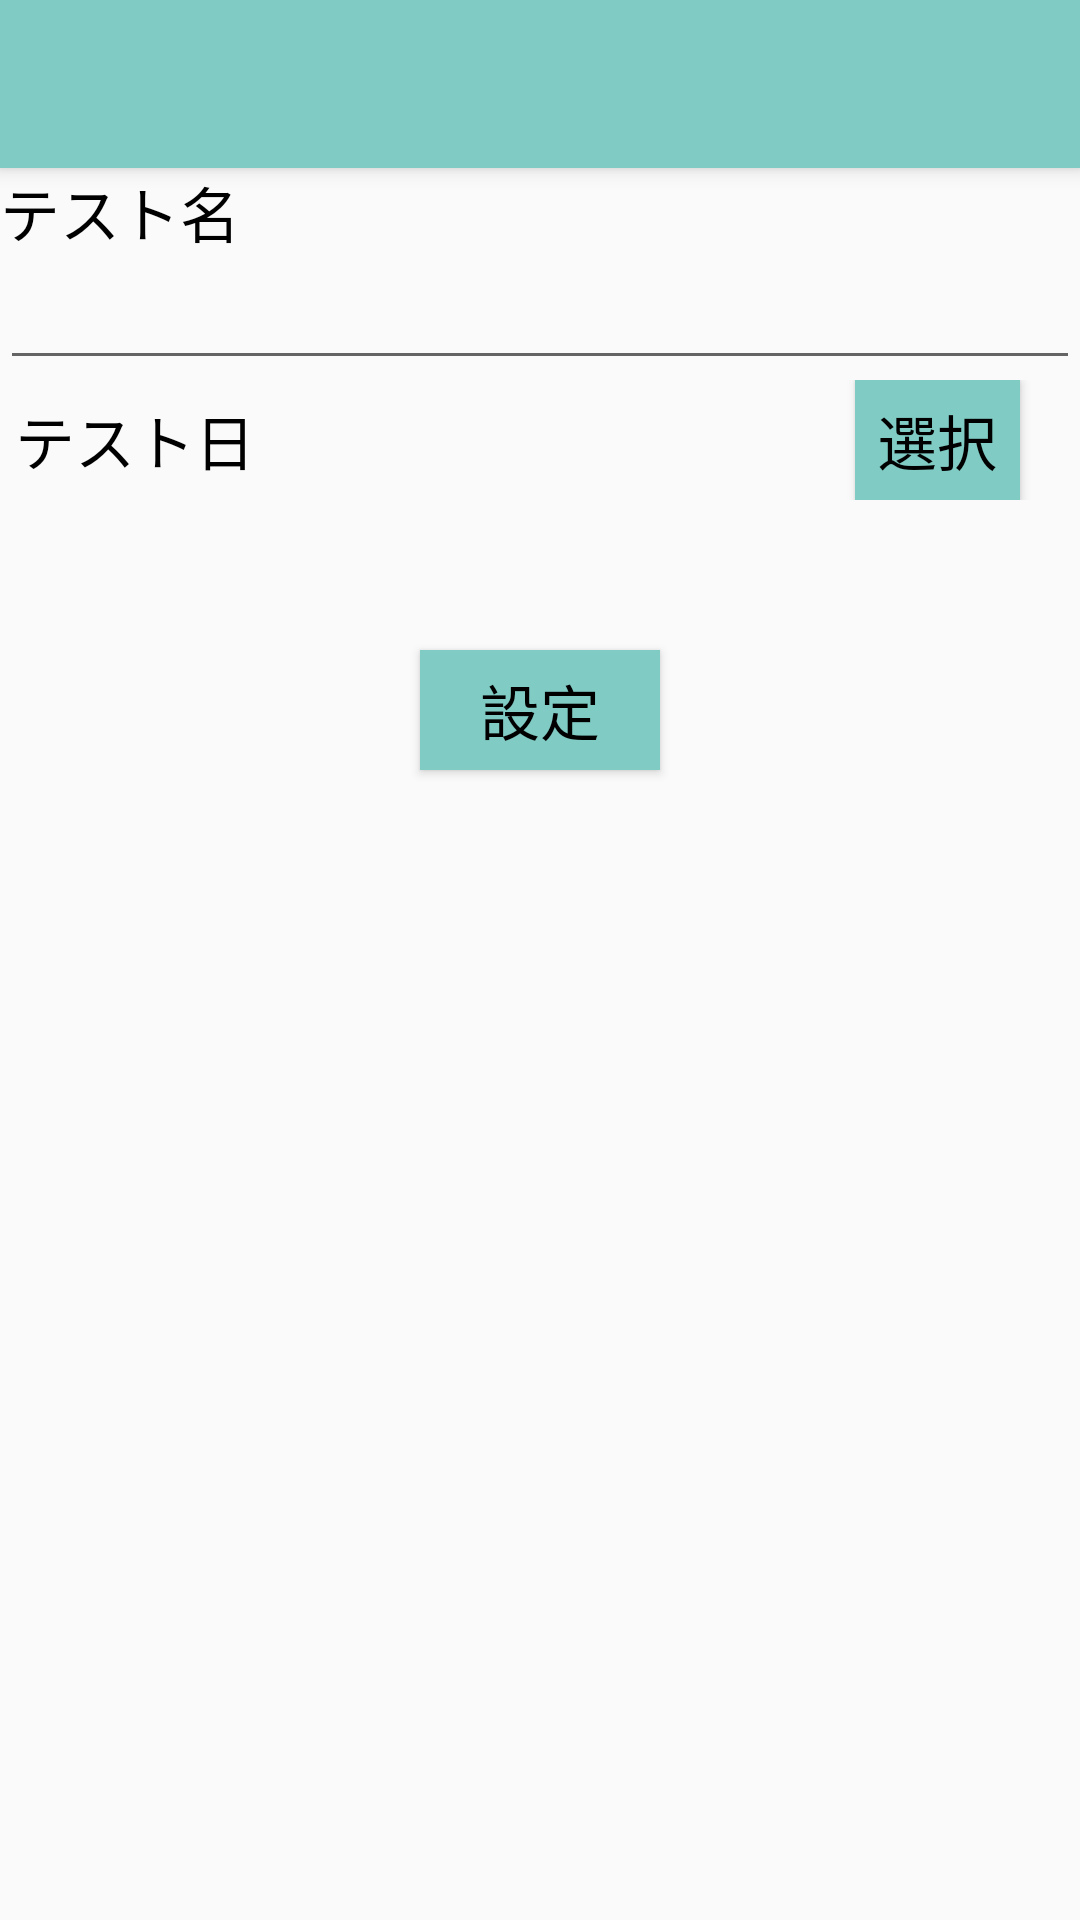

Android layout source for this screen:
<!-- AndroidManifest.xml: application theme AppTheme -->
<!-- res/layout/activity_test_date.xml -->
<LinearLayout xmlns:android="http://schemas.android.com/apk/res/android"
    xmlns:app="http://schemas.android.com/apk/res-auto"
    android:layout_width="match_parent"
    android:layout_height="match_parent"
    android:orientation="vertical">

    <android.support.v7.widget.Toolbar
        android:id="@+id/tool_bar"
        android:layout_width="match_parent"
        android:layout_height="wrap_content"
        android:background="@color/accent_material_dark"
        android:elevation="4dp"
        android:minHeight="?attr/actionBarSize"
        app:theme="@style/ThemeOverlay.AppCompat.Dark.ActionBar">


    </android.support.v7.widget.Toolbar>




    <android.support.v4.widget.DrawerLayout
        android:id="@+id/drawer_layout"
        android:layout_width="match_parent"
        android:layout_height="match_parent">


        

        <LinearLayout
            android:orientation="vertical"
            android:layout_width="match_parent"
            android:layout_height="match_parent"
            android:id="@+id/test_date_setting">

            <LinearLayout
                android:orientation="vertical"
                android:layout_width="match_parent"
                android:layout_height="wrap_content">

                <TextView
                    android:layout_width="match_parent"
                    android:layout_height="wrap_content"
                    android:text="テスト名"
                    android:textSize="20dp"
                    android:textColor="@android:color/black"/>

                <EditText
                    android:id="@+id/test_name_edit"
                    android:layout_width="match_parent"
                    android:layout_height="wrap_content" />
            </LinearLayout>

            <LinearLayout
                android:orientation="horizontal"
                android:layout_width="match_parent"
                android:layout_height="wrap_content">

                <TextView
                    android:layout_width="wrap_content"
                    android:layout_height="wrap_content"
                    android:text="テスト日"
                    android:textSize="20dp"
                    android:textColor="@android:color/black"
                    android:layout_marginRight="100dp"
                    android:layout_marginLeft="5dp" />

                <Button
                    android:layout_width="wrap_content"
                    android:layout_height="40dp"
                    android:text="選択"
                    android:textSize="20dp"
                    android:textColor="@android:color/black"
                    android:layout_marginLeft="100dp"
                    android:layout_marginRight="20dp"
                    android:onClick="calender"
                    android:background="@drawable/button" />

            </LinearLayout>

            <Button
                android:text="設定"
                android:id="@+id/button"
                android:layout_gravity="center_horizontal"
                android:onClick="set"
                android:textSize="20dp"
                android:textColor="@android:color/black"
                android:background="@drawable/button"
                android:layout_marginTop="50dp"
                android:layout_width="80dp"
                android:layout_height="40dp" />
        </LinearLayout>


        


        <LinearLayout
            android:id="@+id/left_drawer"
            android:layout_width="240dp"
            android:layout_height="match_parent"
            android:layout_gravity="left">


            <ListView
                android:id="@+id/listView"
                android:layout_width="match_parent"
                android:layout_height="match_parent"
                android:background="#ffffff">


            </ListView>

        </LinearLayout>
    </android.support.v4.widget.DrawerLayout>


</LinearLayout>
<!-- resources referenced by this layout -->
<resources>
  <!-- drawable button: png bitmap (drawable, 2917 bytes) -->
  <style name="AppTheme" parent="Theme.AppCompat.Light.NoActionBar" />
</resources>
